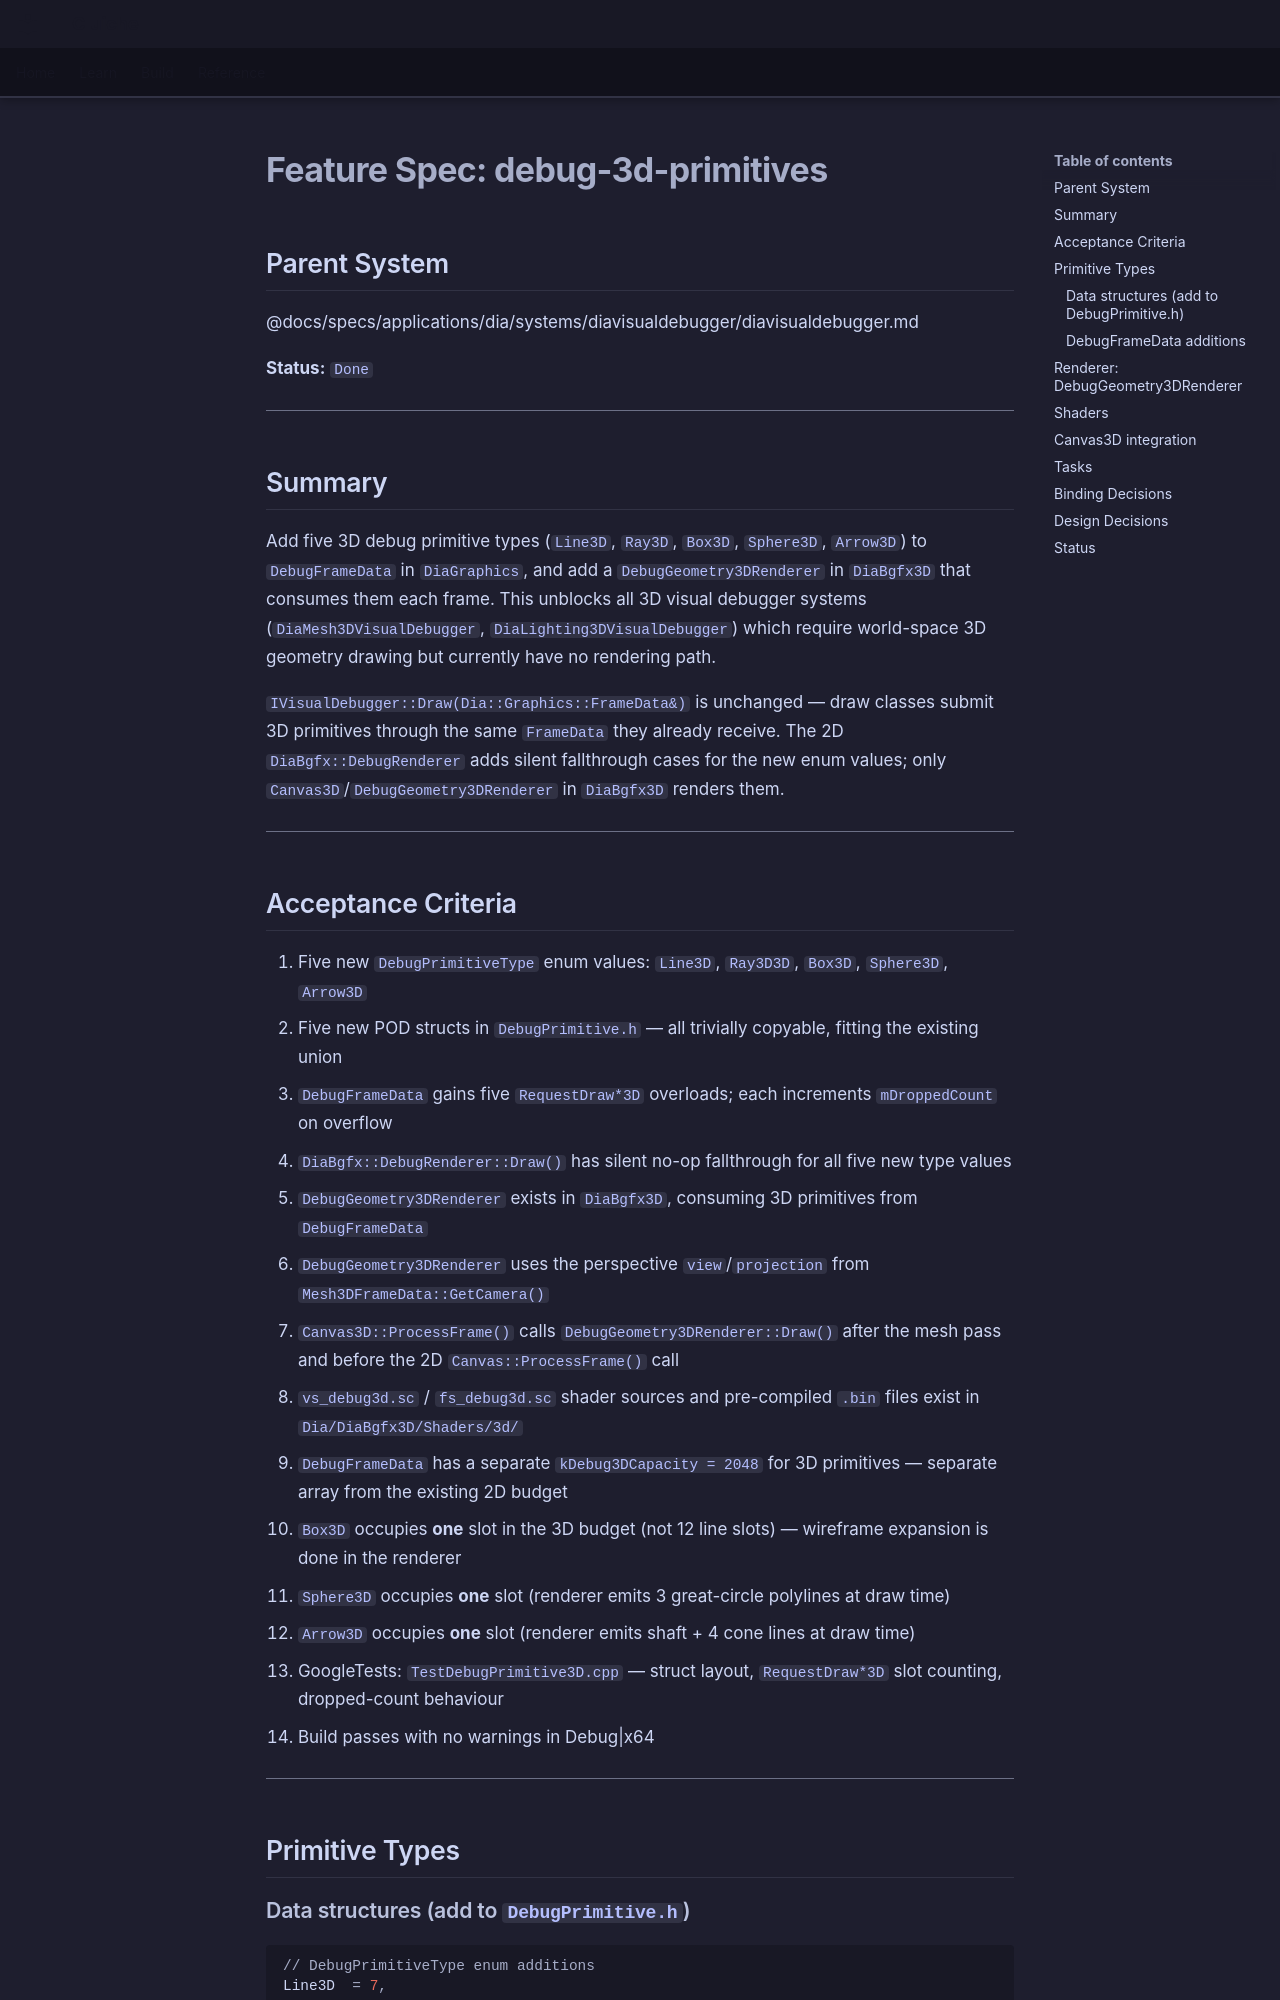

repository: LenihanConor/Cluiche · page: specs/applications/dia/systems/diavisualdebugger/debug-3d-primitives/index.html · generator: mkdocs

# Feature Spec: debug-3d-primitives

## Parent System
@docs/specs/applications/dia/systems/diavisualdebugger/diavisualdebugger.md

**Status:** `Done`

---

## Summary

Add five 3D debug primitive types (`Line3D`, `Ray3D`, `Box3D`, `Sphere3D`, `Arrow3D`) to `DebugFrameData` in `DiaGraphics`, and add a `DebugGeometry3DRenderer` in `DiaBgfx3D` that consumes them each frame. This unblocks all 3D visual debugger systems (`DiaMesh3DVisualDebugger`, `DiaLighting3DVisualDebugger`) which require world-space 3D geometry drawing but currently have no rendering path.

`IVisualDebugger::Draw(Dia::Graphics::FrameData&)` is unchanged — draw classes submit 3D primitives through the same `FrameData` they already receive. The 2D `DiaBgfx::DebugRenderer` adds silent fallthrough cases for the new enum values; only `Canvas3D`/`DebugGeometry3DRenderer` in `DiaBgfx3D` renders them.

---

## Acceptance Criteria

1. Five new `DebugPrimitiveType` enum values: `Line3D`, `Ray3D3D`, `Box3D`, `Sphere3D`, `Arrow3D`
2. Five new POD structs in `DebugPrimitive.h` — all trivially copyable, fitting the existing union
3. `DebugFrameData` gains five `RequestDraw*3D` overloads; each increments `mDroppedCount` on overflow
4. `DiaBgfx::DebugRenderer::Draw()` has silent no-op fallthrough for all five new type values
5. `DebugGeometry3DRenderer` exists in `DiaBgfx3D`, consuming 3D primitives from `DebugFrameData`
6. `DebugGeometry3DRenderer` uses the perspective `view`/`projection` from `Mesh3DFrameData::GetCamera()`
7. `Canvas3D::ProcessFrame()` calls `DebugGeometry3DRenderer::Draw()` after the mesh pass and before the 2D `Canvas::ProcessFrame()` call
8. `vs_debug3d.sc` / `fs_debug3d.sc` shader sources and pre-compiled `.bin` files exist in `Dia/DiaBgfx3D/Shaders/3d/`
9. `DebugFrameData` has a separate `kDebug3DCapacity = 2048` for 3D primitives — separate array from the existing 2D budget
10. `Box3D` occupies **one** slot in the 3D budget (not 12 line slots) — wireframe expansion is done in the renderer
11. `Sphere3D` occupies **one** slot (renderer emits 3 great-circle polylines at draw time)
12. `Arrow3D` occupies **one** slot (renderer emits shaft + 4 cone lines at draw time)
13. GoogleTests: `TestDebugPrimitive3D.cpp` — struct layout, `RequestDraw*3D` slot counting, dropped-count behaviour
14. Build passes with no warnings in Debug|x64

---

## Primitive Types
